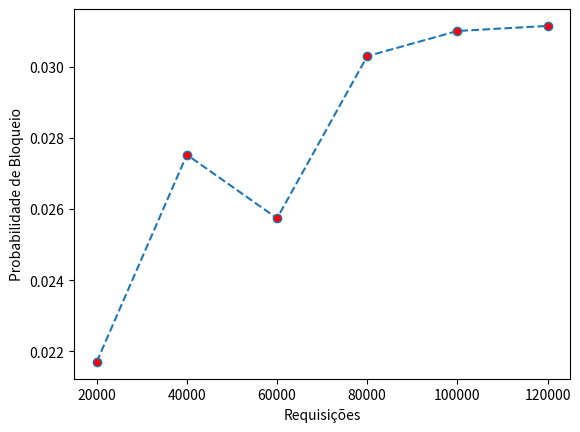

Write Python code to recreate this figure.
import matplotlib.pyplot as plt

x = [20000, 40000, 60000, 80000, 100000, 120000]

y = [ 0.021702507184619958, 0.027524762331392165, 0.025738592934764548, 0.03029358210072086, 0.031002456772243576 ,0.031144430946397964]


plt.plot(x, y, linestyle = 'dashed', marker = 'o', markerfacecolor = 'red')


plt.xlabel('Requisições')

plt.ylabel('Probabilidade de Bloqueio')
plt.show()